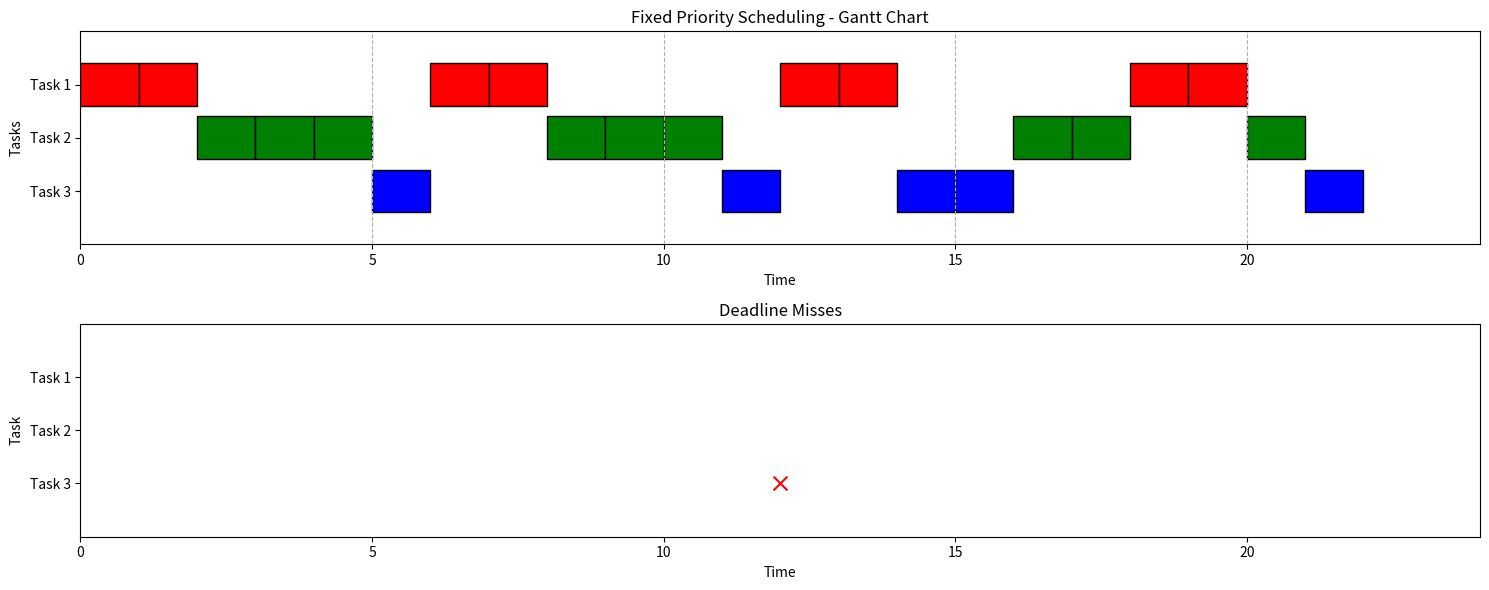

The matplotlib source for this figure:
import math
import matplotlib.pyplot as plt


# Define the Task class
class Task:
    def __init__(self, id, period, execution_time, deadline, priority):
        self.id = id
        self.period = period
        self.execution_time = execution_time
        self.deadline = deadline
        self.priority = priority  # Larger number = higher priority
        self.next_arrival = 0
        self.remaining_time = execution_time


# Function to calculate the hyperperiod (LCM of task periods)
def calculate_hyperperiod(tasks):
    def lcm(a, b):
        return abs(a * b) // math.gcd(a, b)

    hyperperiod = tasks[0].period
    for task in tasks[1:]:
        hyperperiod = lcm(hyperperiod, task.period)

    return hyperperiod


# Fixed Priority Scheduling simulation
def fixed_priority_scheduling(tasks, hyperperiod):
    timeline = []
    deadline_misses = []

    # Initialize task states
    for task in tasks:
        task.next_arrival = 0
        task.remaining_time = task.execution_time

    # Simulate scheduling over the hyperperiod
    for current_time in range(hyperperiod):
        # Check for task arrivals
        for task in tasks:
            if current_time == task.next_arrival:
                if current_time > 0 and task.remaining_time > 0:  # Deadline miss (exclude time 0)
                    deadline_misses.append((task.id, current_time))
                task.remaining_time = task.execution_time
                task.next_arrival += task.period

        # Find the highest-priority ready task (based on priority attribute)
        ready_tasks = [t for t in tasks if t.remaining_time > 0]
        if ready_tasks:
            # Select the ready task with the highest priority (largest priority value)
            current_task = max(ready_tasks, key=lambda t: t.priority)
            current_task.remaining_time -= 1
            timeline.append(current_task.id)
        else:
            timeline.append(-1)  # Idle time
    print("Task ID and deadline miss time", deadline_misses)
    return timeline, deadline_misses


# Plotting function for Gantt chart and deadline misses
def plot_schedule(timeline, deadline_misses, tasks, hyperperiod):
    colors = ['red', 'green', 'blue', 'orange', 'purple']  # Add more colors if needed

    plt.figure(figsize=(15, 6))

    # Sort tasks by priority to plot higher-priority tasks on top
    sorted_tasks = sorted(tasks, key=lambda x: -x.priority)  # Descending order of priority

    # Gantt chart plot
    plt.subplot(2, 1, 1)
    plt.title('Fixed Priority Scheduling - Gantt Chart')
    plt.xlabel('Time')
    plt.ylabel('Tasks')
    plt.xlim(0, hyperperiod)
    plt.ylim(0, len(tasks) + 1)
    plt.grid(axis='x', linestyle='--')

    # Create a mapping of task IDs to their vertical position (higher priority = higher position)
    task_y_positions = {task.id: len(tasks) - i for i, task in enumerate(sorted_tasks)}

    # Plot tasks
    for time, task_id in enumerate(timeline):
        if task_id != -1:
            color_index = (task_id - 1) % len(colors)  # Wrap around colors if needed
            plt.barh(task_y_positions[task_id], 1, left=time,
                     color=colors[color_index], edgecolor='black')

    # Set y-tick labels to show task IDs in priority order
    plt.yticks(list(task_y_positions.values()),
               [f"Task {task.id}" for task in sorted_tasks])

    # Deadline misses plot
    plt.subplot(2, 1, 2)
    plt.title('Deadline Misses')
    plt.xlabel('Time')
    plt.ylabel('Task')
    plt.xlim(0, hyperperiod)
    plt.ylim(0, len(tasks) + 1)

    # Plot deadline misses
    for task_id, time in deadline_misses:
        plt.scatter(time, task_y_positions[task_id], color='red', marker='x', s=100)

    # Set y-tick labels for deadline misses
    plt.yticks(list(task_y_positions.values()),
               [f"Task {task.id}" for task in sorted_tasks])

    plt.tight_layout()
    plt.show()


# Example Task Set with Priorities
tasks = [
    Task(1, 6, 2, 6, 3),  # Task 1: Period=6ms, Execution Time=2ms, Deadline=6ms, Priority=3 (highest)
    Task(2, 8, 3, 8, 2),  # Task 2: Period=8ms, Execution Time=3ms, Deadline=8ms, Priority=2
    Task(3, 12, 3, 12, 1)  # Task 3: Period=12ms, Execution Time=3ms, Deadline=12ms, Priority=1 (lowest)
]

# Calculate hyperperiod and run simulation using Fixed Priority Scheduling with priorities
hyperperiod = calculate_hyperperiod(tasks)
timeline, deadline_misses = fixed_priority_scheduling(tasks, hyperperiod)

# Plot results for Fixed Priority Scheduling with priorities
plot_schedule(timeline, deadline_misses, tasks, hyperperiod)
